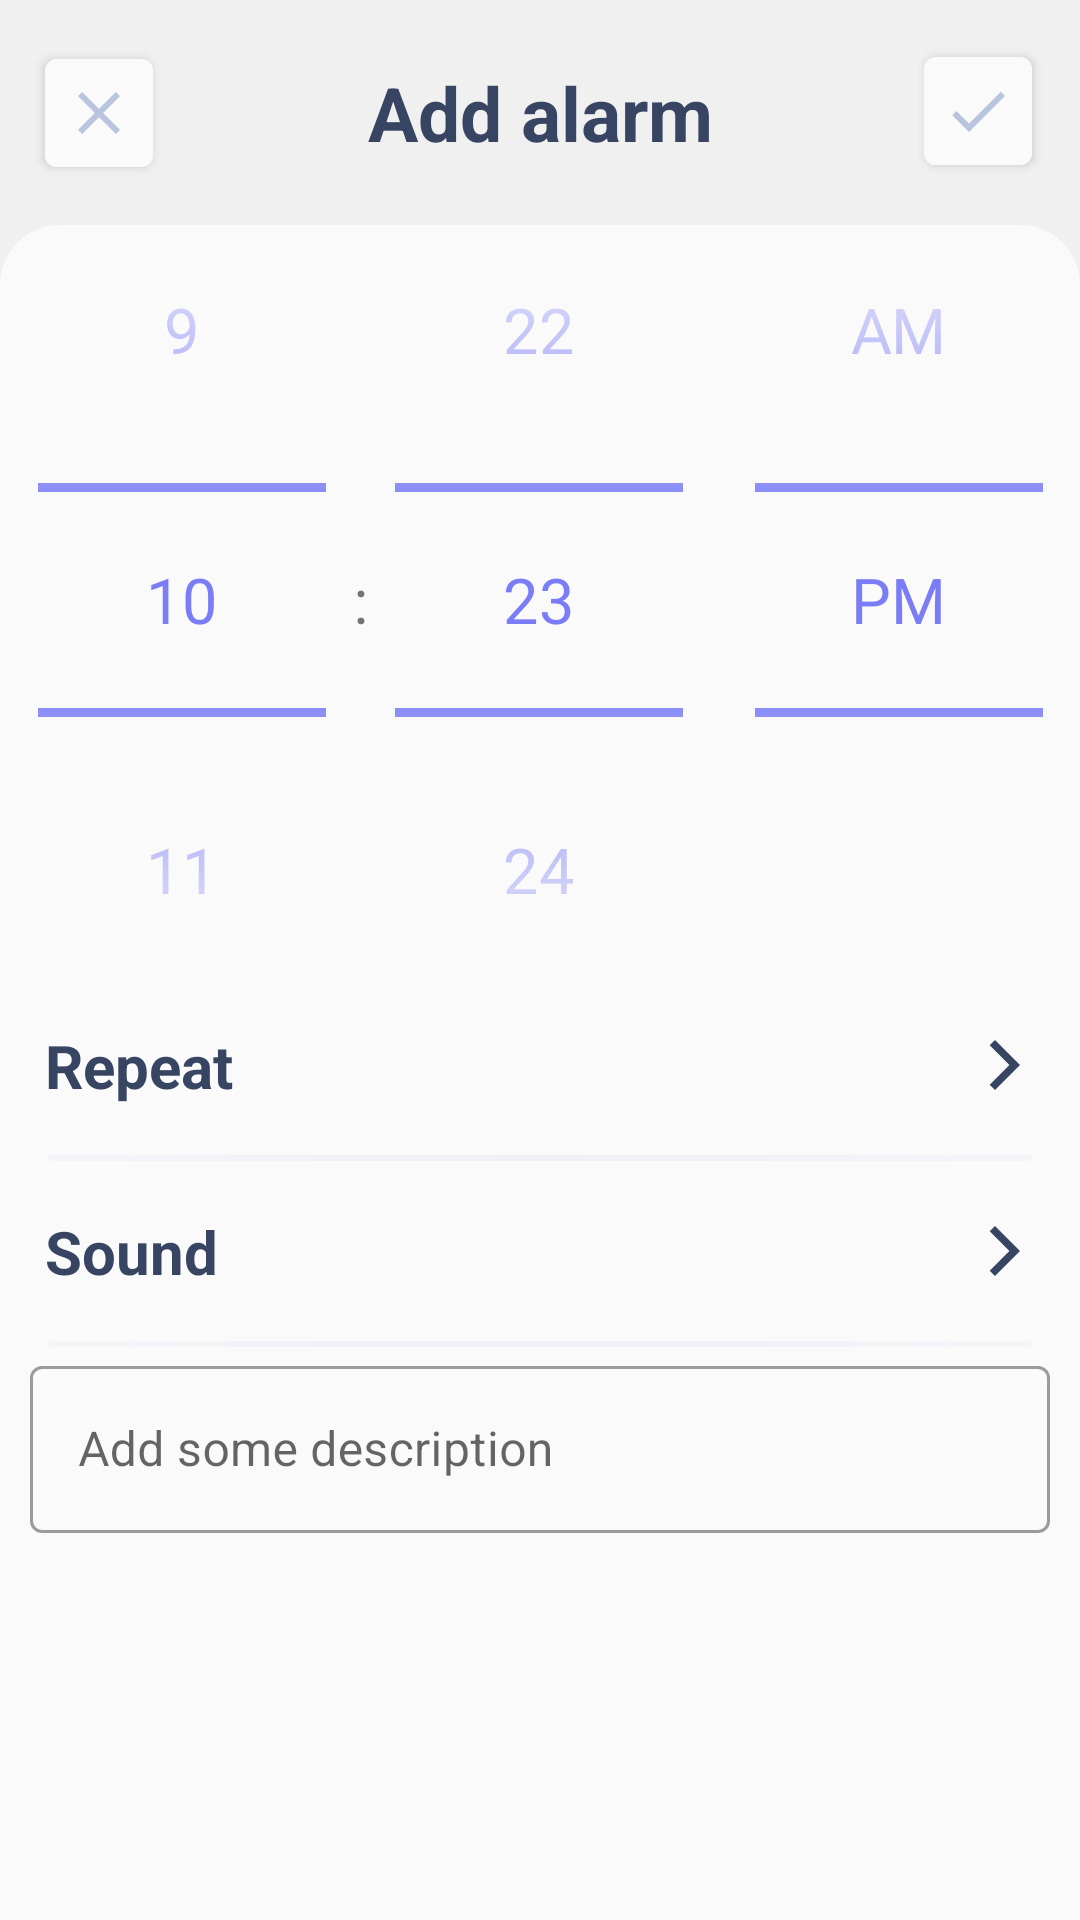

Write the Android layout XML for this screen, with the resource values it uses.
<!-- AndroidManifest.xml: application theme AppTheme -->
<!-- res/layout/add_fragment.xml -->
<?xml version="1.0" encoding="utf-8"?>
<androidx.constraintlayout.widget.ConstraintLayout xmlns:android="http://schemas.android.com/apk/res/android"
    xmlns:app="http://schemas.android.com/apk/res-auto"
    xmlns:tools="http://schemas.android.com/tools"
    android:layout_width="match_parent"
    android:layout_height="match_parent"
    android:animateLayoutChanges="true"
    android:background="@color/backgroundColorOut">

    <androidx.constraintlayout.widget.ConstraintLayout
        android:id="@+id/title_bar"
        android:layout_width="match_parent"
        android:layout_height="75dp"
        app:layout_constraintBottom_toTopOf="@id/alarm_settings"
        app:layout_constraintTop_toTopOf="parent"
        app:layout_constraintVertical_bias="0.24000001">

        <com.google.android.material.button.MaterialButton
            android:id="@+id/close_button"
            android:layout_width="36dp"
            android:layout_height="36dp"
            android:layout_marginStart="@dimen/marginBasic"
            android:backgroundTint="@color/backgroundColorOff"
            android:insetLeft="0dp"
            android:insetTop="0dp"
            android:insetRight="0dp"
            android:insetBottom="0dp"
            android:shadowColor="@android:color/white"
            app:icon="@drawable/ic_baseline_close_24"
            app:iconGravity="textStart"
            app:iconPadding="0dp"
            app:iconSize="24dp"
            app:iconTint="@color/addAlarmButtonPlusColor"
            app:layout_constraintBottom_toBottomOf="parent"
            app:layout_constraintStart_toStartOf="parent"
            app:layout_constraintTop_toTopOf="parent" />

        <TextView
            android:id="@+id/alarm_title"
            android:layout_width="wrap_content"
            android:layout_height="wrap_content"
            android:text="@string/add_alarm"
            android:textColor="@color/alarmTimeTextColor"
            android:textSize="25sp"
            android:textStyle="bold"
            app:layout_constraintBottom_toBottomOf="parent"
            app:layout_constraintEnd_toEndOf="parent"
            app:layout_constraintStart_toStartOf="parent"
            app:layout_constraintTop_toTopOf="parent" />

        <com.google.android.material.button.MaterialButton
            android:id="@+id/done_button"
            android:layout_width="36dp"
            android:layout_height="36dp"
            android:layout_marginEnd="16dp"
            android:backgroundTint="@color/backgroundColorOff"
            android:insetLeft="0dp"
            android:insetTop="0dp"
            android:insetRight="0dp"
            android:insetBottom="0dp"
            android:shadowColor="@android:color/white"
            app:icon="@drawable/ic_baseline_done_24"
            app:iconGravity="textStart"
            app:iconPadding="0dp"
            app:iconSize="24dp"
            app:iconTint="@color/addAlarmButtonPlusColor"
            app:layout_constraintBottom_toBottomOf="parent"
            app:layout_constraintEnd_toEndOf="parent"
            app:layout_constraintTop_toTopOf="parent"
            app:layout_constraintVertical_bias="0.487" />
    </androidx.constraintlayout.widget.ConstraintLayout>

    <androidx.constraintlayout.widget.ConstraintLayout
        android:id="@+id/alarm_settings"
        android:layout_width="match_parent"
        android:layout_height="0dp"
        android:background="@drawable/list_border"
        app:layout_constraintBottom_toBottomOf="parent"
        app:layout_constraintTop_toBottomOf="@id/title_bar">

        <androidx.constraintlayout.widget.ConstraintLayout
            android:id="@+id/time_layout"
            android:layout_width="match_parent"
            android:layout_height="wrap_content"
            app:layout_constraintBottom_toTopOf="@id/repeat_layout"
            app:layout_constraintTop_toTopOf="parent"
            app:layout_constraintVertical_bias="0.4">

            <TimePicker
                android:id="@+id/temporary_time_picker"
                android:layout_width="match_parent"
                android:layout_height="wrap_content"
                android:paddingVertical="17dp"
                android:scaleX="1.5"
                android:scaleY="1.5"
                android:theme="@style/TimePickerTheme"
                android:timePickerMode="spinner"
                app:layout_constraintTop_toTopOf="parent"
                tools:layout_editor_absoluteX="0dp" />
        </androidx.constraintlayout.widget.ConstraintLayout>

        <androidx.constraintlayout.widget.ConstraintLayout
            android:id="@+id/repeat_layout"
            android:layout_width="match_parent"
            android:layout_height="60dp"
            app:layout_constraintBottom_toTopOf="@id/sound_layout"
            app:layout_constraintTop_toBottomOf="@id/time_layout">

            <TextView
                android:id="@+id/repeat_text"
                android:layout_width="wrap_content"
                android:layout_height="wrap_content"
                android:layout_marginStart="@dimen/marginBasic"
                android:text="@string/repeat"
                android:textColor="@color/alarmTimeTextColor"
                android:textSize="@dimen/add_fragment_title_text_size"
                android:textStyle="bold"
                app:layout_constraintBottom_toBottomOf="parent"
                app:layout_constraintStart_toStartOf="parent"
                app:layout_constraintTop_toTopOf="parent" />

            <TextView
                android:id="@+id/repeat_value"
                android:layout_width="0dp"
                android:layout_height="wrap_content"
                android:layout_marginStart="@dimen/margin_start_value"
                android:layout_marginEnd="@dimen/margin_end_value"
                android:textAlignment="textEnd"
                android:textColor="@color/alarmNameTextColor"
                android:textSize="@dimen/add_fragment_desc_text_size"
                app:layout_constraintBottom_toBottomOf="parent"
                app:layout_constraintEnd_toStartOf="@id/repeat_arrow"
                app:layout_constraintStart_toEndOf="@id/repeat_text"
                app:layout_constraintTop_toTopOf="parent"
                app:layout_constraintVertical_bias="0.512"
                tools:text="Some period" />

            <ImageView
                android:id="@+id/repeat_arrow"
                android:layout_width="20dp"
                android:layout_height="20dp"
                android:layout_marginEnd="@dimen/marginBasic"
                android:contentDescription="@string/choose_description"
                android:src="@drawable/ic_baseline_arrow_forward_ios_24"
                app:layout_constraintBottom_toBottomOf="parent"
                app:layout_constraintEnd_toEndOf="parent"
                app:layout_constraintTop_toTopOf="parent"
                app:tint="@color/alarmTimeTextColor" />
        </androidx.constraintlayout.widget.ConstraintLayout>

        <ImageView
            android:id="@+id/divider_repeat_sound"
            android:layout_width="match_parent"
            android:layout_height="wrap_content"
            android:contentDescription="@string/divider"
            android:src="@drawable/alarm_list_divider"
            app:layout_constraintBottom_toTopOf="@id/sound_layout"
            app:layout_constraintTop_toBottomOf="@id/repeat_layout" />

        <androidx.constraintlayout.widget.ConstraintLayout
            android:id="@+id/sound_layout"
            android:layout_width="match_parent"
            android:layout_height="60dp"
            app:layout_constraintBottom_toTopOf="@id/divider_sound_desc"
            app:layout_constraintTop_toBottomOf="@id/divider_repeat_sound"
            tools:layout_editor_absoluteX="0dp">

            <TextView
                android:id="@+id/sound_text"
                android:layout_width="wrap_content"
                android:layout_height="wrap_content"
                android:layout_marginStart="@dimen/marginBasic"
                android:text="@string/sound"
                android:textColor="@color/alarmTimeTextColor"
                android:textSize="@dimen/add_fragment_title_text_size"
                android:textStyle="bold"
                app:layout_constraintBottom_toBottomOf="parent"
                app:layout_constraintStart_toStartOf="parent"
                app:layout_constraintTop_toTopOf="parent" />

            <TextView
                android:id="@+id/sound_value"
                android:layout_width="0dp"
                android:layout_height="wrap_content"
                android:layout_marginStart="@dimen/margin_start_value"
                android:layout_marginEnd="@dimen/margin_end_value"
                android:textAlignment="textEnd"
                android:textColor="@color/alarmNameTextColor"
                android:textSize="@dimen/add_fragment_desc_text_size"
                app:layout_constraintBottom_toBottomOf="parent"
                app:layout_constraintEnd_toStartOf="@id/sound_arrow"
                app:layout_constraintStart_toEndOf="@id/sound_text"
                app:layout_constraintTop_toTopOf="parent"
                app:layout_constraintVertical_bias="0.512"
                tools:text="Some sound" />

            <ImageView
                android:id="@+id/sound_arrow"
                android:layout_width="20dp"
                android:layout_height="20dp"
                android:layout_marginEnd="@dimen/marginBasic"
                android:contentDescription="@string/choose_description"
                android:src="@drawable/ic_baseline_arrow_forward_ios_24"
                app:layout_constraintBottom_toBottomOf="parent"
                app:layout_constraintEnd_toEndOf="parent"
                app:layout_constraintTop_toTopOf="parent"
                app:tint="@color/alarmTimeTextColor" />
        </androidx.constraintlayout.widget.ConstraintLayout>

        <ImageView
            android:id="@+id/divider_sound_desc"
            android:layout_width="match_parent"
            android:layout_height="wrap_content"
            android:contentDescription="@string/divider"
            android:src="@drawable/alarm_list_divider"
            app:layout_constraintBottom_toTopOf="@id/description_layout"
            app:layout_constraintTop_toBottomOf="@id/sound_layout" />

        <androidx.constraintlayout.widget.ConstraintLayout
            android:id="@+id/description_layout"
            android:layout_width="match_parent"
            android:layout_height="65dp"
            app:layout_constraintTop_toBottomOf="@id/divider_sound_desc"
            tools:layout_editor_absoluteX="0dp">

            <com.google.android.material.textfield.TextInputLayout
                android:id="@+id/description_input_layout"
                style="@style/Widget.MaterialComponents.TextInputLayout.OutlinedBox"
                android:layout_width="match_parent"
                android:layout_height="wrap_content"
                android:layout_marginHorizontal="10dp"
                android:layout_marginTop="1dp"
                android:hint="@string/add_some_description"
                app:layout_constraintTop_toTopOf="parent">

                <com.google.android.material.textfield.TextInputEditText
                    android:id="@+id/description_edit_text"
                    android:layout_width="match_parent"
                    android:layout_height="wrap_content"
                    tools:text="Some description" />
            </com.google.android.material.textfield.TextInputLayout>

        </androidx.constraintlayout.widget.ConstraintLayout>
    </androidx.constraintlayout.widget.ConstraintLayout>
</androidx.constraintlayout.widget.ConstraintLayout>
<!-- resources referenced by this layout -->
<resources>
  <color name="addAlarmButtonPlusColor">#B9C5DE</color>
  <color name="alarmNameTextColor">#9FAAC0</color>
  <color name="alarmTimeTextColor">#384562</color>
  <color name="backgroundColorOff">#FAFAFA</color>
  <color name="backgroundColorOut">#F0F0F0</color>
  <dimen name="add_fragment_desc_text_size">15sp</dimen>
  <dimen name="add_fragment_title_text_size">20sp</dimen>
  <dimen name="marginBasic">15dp</dimen>
  <dimen name="margin_end_value">12dp</dimen>
  <dimen name="margin_start_value">10dp</dimen>
  <!-- drawable alarm_list_divider (drawable) -->
  <inset xmlns:android="http://schemas.android.com/apk/res/android"
      android:insetLeft="16dp"
      android:insetRight="16dp">
      <shape android:shape="rectangle">
          <gradient
              android:endColor="@android:color/white"
              android:gradientRadius="450dp"
              android:startColor="@color/alarmListDividerGradStart"
              android:type="radial" />
          <corners android:radius="3dp" />
          <size android:height="2dp" />
      </shape>
  </inset>
  <!-- drawable ic_baseline_arrow_forward_ios_24 (drawable) -->
  <vector android:height="24dp" android:tint="#B9C5DE"
      android:viewportHeight="24" android:viewportWidth="24"
      android:width="24dp" xmlns:android="http://schemas.android.com/apk/res/android">
      <path android:fillColor="@android:color/white" android:pathData="M5.88,4.12L13.76,12l-7.88,7.88L8,22l10,-10L8,2z"/>
  </vector>
  <!-- drawable ic_baseline_close_24 (drawable) -->
  <vector android:height="24dp" android:tint="#B9C5DE"
      android:viewportHeight="24" android:viewportWidth="24"
      android:width="24dp" xmlns:android="http://schemas.android.com/apk/res/android">
      <path android:fillColor="@android:color/white" android:pathData="M19,6.41L17.59,5 12,10.59 6.41,5 5,6.41 10.59,12 5,17.59 6.41,19 12,13.41 17.59,19 19,17.59 13.41,12z"/>
  </vector>
  <!-- drawable ic_baseline_done_24 (drawable) -->
  <vector android:height="24dp" android:tint="#B9C5DE"
      android:viewportHeight="24" android:viewportWidth="24"
      android:width="24dp" xmlns:android="http://schemas.android.com/apk/res/android">
      <path android:fillColor="@android:color/white" android:pathData="M9,16.2L4.8,12l-1.4,1.4L9,19 21,7l-1.4,-1.4L9,16.2z"/>
  </vector>
  <!-- drawable list_border (drawable) -->
  <shape xmlns:android="http://schemas.android.com/apk/res/android">
      <solid android:color="@color/backgroundColorOff" />
      <corners
          android:topLeftRadius="20dp"
          android:topRightRadius="20dp" />
      <padding
          android:bottom="0dp"
          android:left="0dp"
          android:right="0dp"
          android:top="0dp" />
  </shape>
  <string name="add_alarm">Add alarm</string>
  <string name="add_some_description">Add some description</string>
  <string name="choose_description">Choose description</string>
  <string name="divider">Divider</string>
  <string name="repeat">Repeat</string>
  <string name="sound">Sound</string>
  <style name="TimePickerTheme" parent="android:Widget.Material.TimePicker">
          <item name="android:textColorSecondary">@color/colorPrimary</item>
          <item name="android:textColorPrimary">@color/colorPrimary</item>
      </style>
  <style name="AppTheme" parent="Theme.MaterialComponents.Light.NoActionBar">
          <item name="colorPrimary">@color/colorPrimary</item>
          <item name="colorPrimaryDark">@color/colorPrimaryDark</item>
          <item name="colorAccent">@color/colorAccent</item>
      </style>
  <color name="alarmListDividerGradStart">#EEF0F6</color>
  <color name="colorPrimary">#7B7DF6</color>
  <color name="colorPrimaryDark">#DCDCDC</color>
  <color name="colorAccent">@android:color/transparent</color>
</resources>
